Run: headless pygame with SDL's dummy video driver; simulated clock (each Clock.tick advances the game by its frame time, no real sleeping); random seed 0; keys injected as events and as key.get_pressed() state; no mouse input; restart key SPACE tapped at the start of phases 3 and 4.
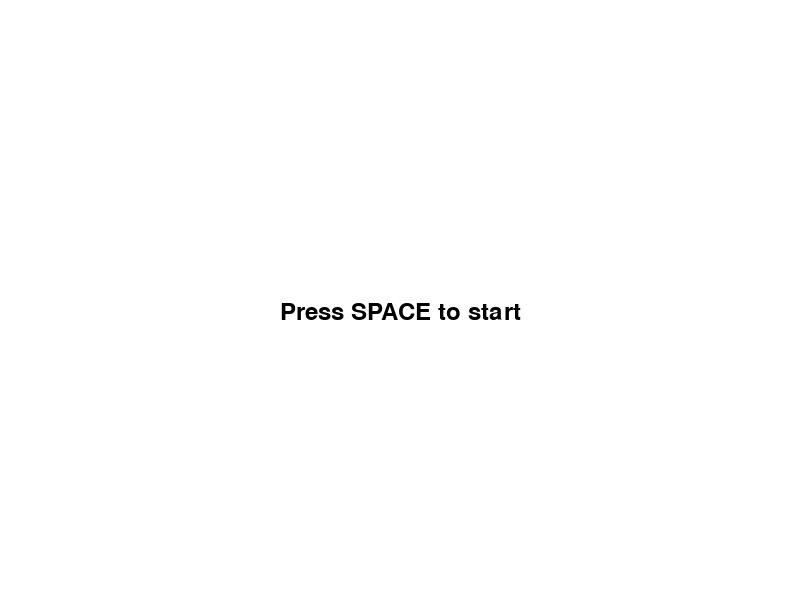
Frame 1 of 4 · flips 1–60 · no input
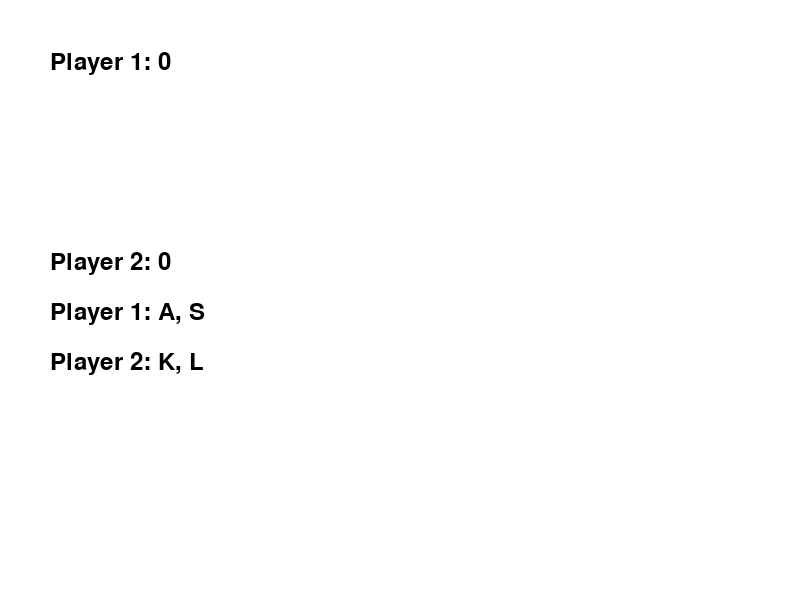
Frame 2 of 4 · flips 61–180 · tapped SPACE, RETURN · held RIGHT (→), D
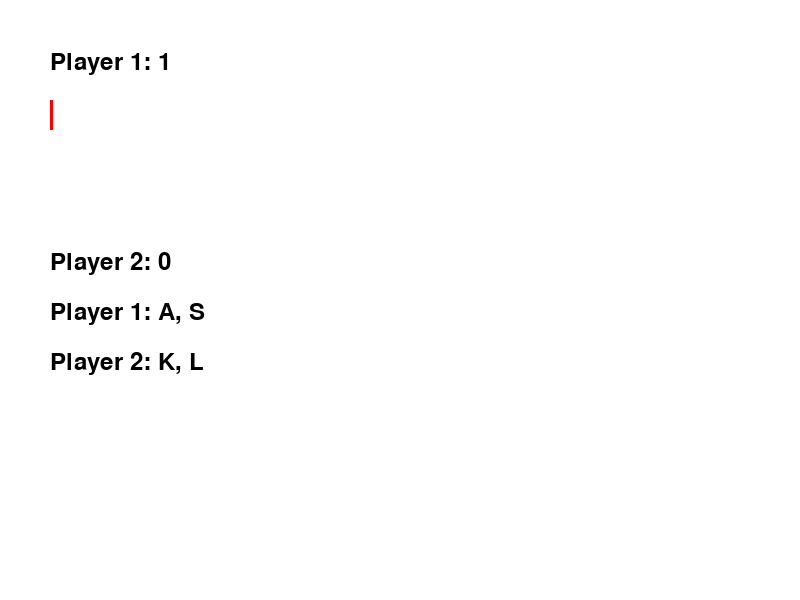
Frame 3 of 4 · flips 181–300 · tapped SPACE · held DOWN (↓), S
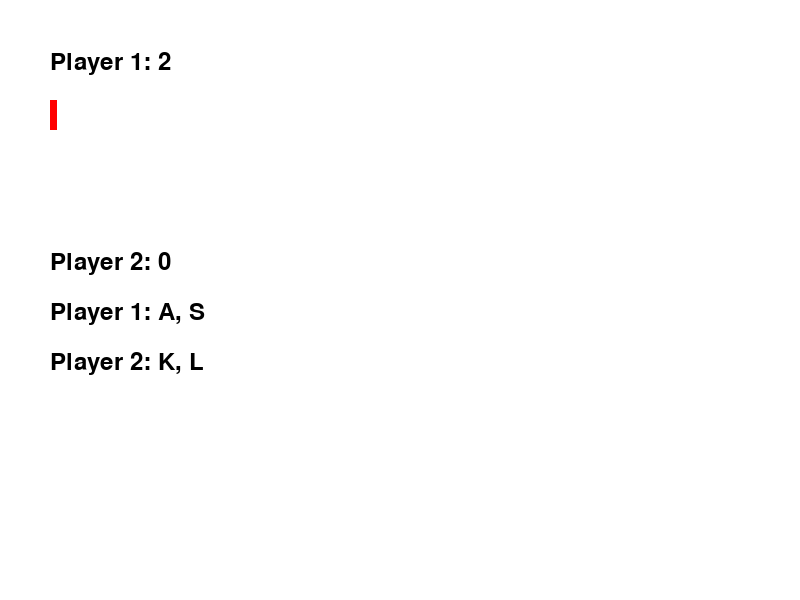
Frame 4 of 4 · flips 301–420 · tapped SPACE · held LEFT (←), A, UP (↑), W

The pygame program that drew these frames:

import pygame
import sys

# Pygameの初期化
pygame.init()

# 画面設定
WIDTH, HEIGHT = 800, 600
screen = pygame.display.set_mode((WIDTH, HEIGHT))
pygame.display.set_caption("Count Up Game")

# 色の定義
WHITE = (255, 255, 255)
BLACK = (0, 0, 0)
RED = (255, 0, 0)
BLUE = (0, 0, 255)
GREEN = (0, 255, 0)

# フォント設定
font = pygame.font.Font(None, 36)

class CountUpGame:
    def __init__(self):
        self.player1_count = 0
        self.player2_count = 0
        self.player1_last_key = None
        self.player2_last_key = None
        self.game_started = False
        self.game_over = False
        self.winner = None

    def reset(self):
        self.__init__()

    def update(self, event):
        if not self.game_started:
            # ゲームスタート
            if event.type == pygame.KEYDOWN and event.key == pygame.K_SPACE:
                self.game_started = True
            return

        if self.game_over:
            # ゲーム終了後のリセット
            if event.type == pygame.KEYDOWN and event.key == pygame.K_SPACE:
                self.reset()
            return

        # プレイヤー1の入力処理
        if event.type == pygame.KEYDOWN:
            if event.key == pygame.K_a:
                if self.player1_last_key != pygame.K_a:
                    self.player1_count += 1
                    self.player1_last_key = pygame.K_a
                else:
                    self.player1_count -= 0.5
            elif event.key == pygame.K_s:
                if self.player1_last_key != pygame.K_s:
                    self.player1_count += 1
                    self.player1_last_key = pygame.K_s
                else:
                    self.player1_count -= 0.5

            # プレイヤー2の入力処理
            if event.key == pygame.K_k:
                if self.player2_last_key != pygame.K_k:
                    self.player2_count += 1
                    self.player2_last_key = pygame.K_k
                else:
                    self.player2_count -= 0.5
            elif event.key == pygame.K_l:
                if self.player2_last_key != pygame.K_l:
                    self.player2_count += 1
                    self.player2_last_key = pygame.K_l
                else:
                    self.player2_count -= 0.5

        # 勝利判定
        if self.player1_count >= 200:
            self.game_over = True
            self.winner = "Player 1"
        elif self.player2_count >= 200:
            self.game_over = True
            self.winner = "Player 2"

    def draw(self, screen):
        screen.fill(WHITE)

        if not self.game_started:
            start_text = font.render("Press SPACE to start", True, BLACK)
            screen.blit(start_text, (WIDTH//2 - start_text.get_width()//2, HEIGHT//2))
        elif self.game_over:
            winner_text = font.render(f"{self.winner} Wins!", True, BLACK)
            restart_text = font.render("Press SPACE to restart", True, BLACK)
            screen.blit(winner_text, (WIDTH//2 - winner_text.get_width()//2, HEIGHT//2 - 50))
            screen.blit(restart_text, (WIDTH//2 - restart_text.get_width()//2, HEIGHT//2 + 50))
        else:
            # プレイヤー1のプログレスバー
            pygame.draw.rect(screen, RED, (50, 100, self.player1_count * 3.5, 30))
            player1_text = font.render(f"Player 1: {int(self.player1_count)}", True, BLACK)
            screen.blit(player1_text, (50, 50))

            # プレイヤー2のプログレスバー
            pygame.draw.rect(screen, BLUE, (50, 200, self.player2_count * 3.5, 30))
            player2_text = font.render(f"Player 2: {int(self.player2_count)}", True, BLACK)
            screen.blit(player2_text, (50, 250))

            # 操作説明
            keys_text1 = font.render("Player 1: A, S", True, BLACK)
            keys_text2 = font.render("Player 2: K, L", True, BLACK)
            screen.blit(keys_text1, (50, 300))
            screen.blit(keys_text2, (50, 350))

# メインゲームループ
def main():
    game = CountUpGame()
    clock = pygame.time.Clock()

    # メインループ
    running = True
    while running:
        for event in pygame.event.get():
            if event.type == pygame.QUIT:
                running = False
            game.update(event)

        game.draw(screen)
        pygame.display.flip()
        clock.tick(60)

    pygame.quit()
    sys.exit()

if __name__ == "__main__":
    main()
